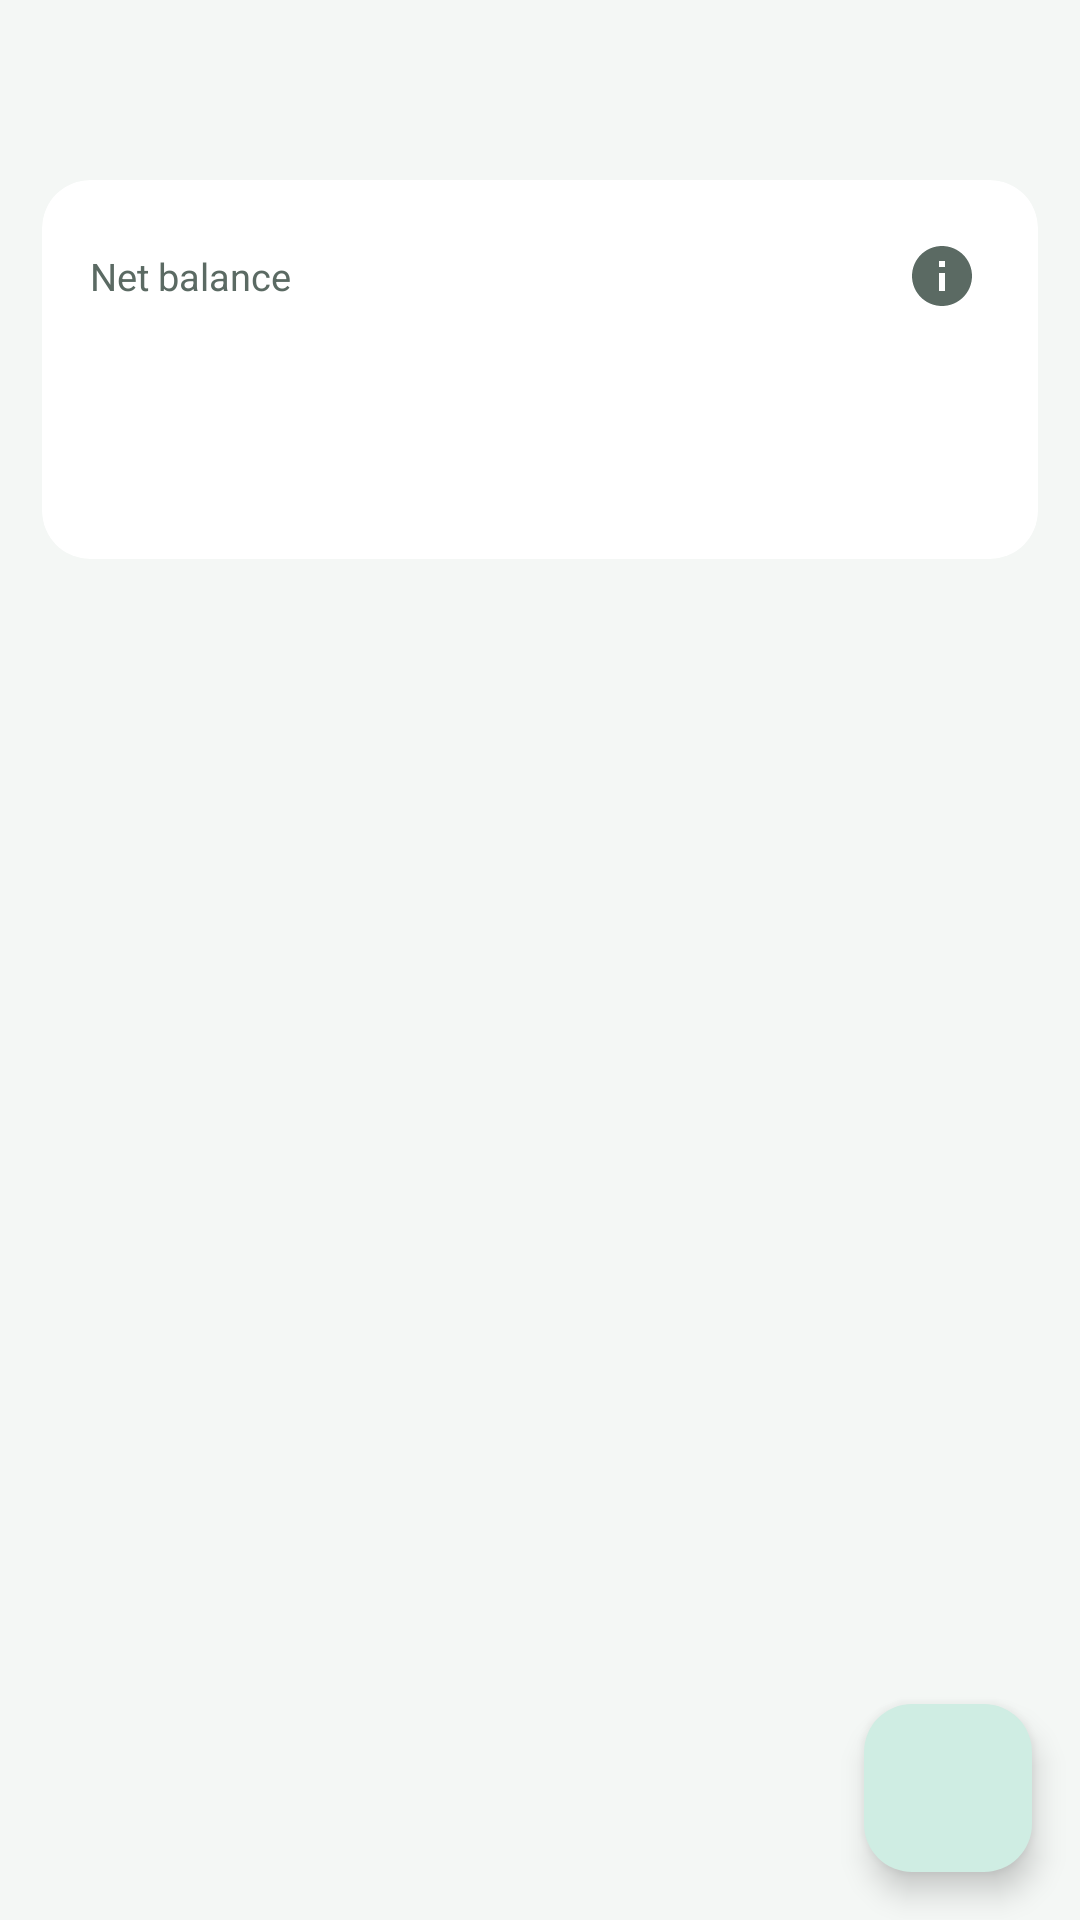

This screen was rendered from an Android layout file. Write that file and the resources it references.
<!-- AndroidManifest.xml: application theme Theme.ExpenseMate -->
<!-- res/layout/fragment_money.xml -->
<?xml version="1.0" encoding="utf-8"?>
<androidx.coordinatorlayout.widget.CoordinatorLayout xmlns:android="http://schemas.android.com/apk/res/android"
    xmlns:app="http://schemas.android.com/apk/res-auto"
    android:layout_width="match_parent"
    android:layout_height="match_parent">

    <LinearLayout
        android:layout_width="match_parent"
        android:layout_height="match_parent"
        android:orientation="vertical">

        <com.google.android.material.tabs.TabLayout
            android:id="@+id/tabs"
            android:layout_width="match_parent"
            android:layout_height="wrap_content"
            android:background="@android:color/transparent"
            app:tabGravity="fill"
            app:tabMode="fixed" />
        

        <FrameLayout
            android:layout_width="match_parent"
            android:layout_height="0dp"
            android:layout_weight="1">

            
            <androidx.core.widget.NestedScrollView
                android:id="@+id/scrollList"
                android:layout_width="match_parent"
                android:layout_height="match_parent"
                android:clipToPadding="false"
                android:paddingBottom="88dp">

                <LinearLayout
                    android:layout_width="match_parent"
                    android:layout_height="wrap_content"
                    android:orientation="vertical"
                    android:paddingStart="14dp"
                    android:paddingEnd="14dp">

                    <com.google.android.material.card.MaterialCardView
                        android:layout_width="match_parent"
                        android:layout_height="wrap_content"
                        android:layout_marginTop="12dp">

                        <LinearLayout
                            android:layout_width="match_parent"
                            android:layout_height="wrap_content"
                            android:orientation="vertical"
                            android:padding="16dp">

                            <LinearLayout
                                android:layout_width="match_parent"
                                android:layout_height="wrap_content"
                                android:gravity="center_vertical"
                                android:orientation="horizontal">

                                <TextView
                                    android:id="@+id/tvNetLabel"
                                    style="@style/Text.ExpenseMate.Sub"
                                    android:layout_width="0dp"
                                    android:layout_height="wrap_content"
                                    android:layout_weight="1"
                                    android:text="Net balance" />

                                <ImageButton
                                    android:id="@+id/btnInfo"
                                    android:layout_width="32dp"
                                    android:layout_height="32dp"
                                    android:background="?attr/selectableItemBackgroundBorderless"
                                    android:contentDescription="How this is calculated"
                                    android:padding="6dp"
                                    android:src="@drawable/ic_info"
                                    app:tint="@color/on_surface_variant" />
                            </LinearLayout>

                            <TextView
                                android:id="@+id/tvNetBalance"
                                style="@style/Text.ExpenseMate.Hero"
                                android:layout_width="match_parent"
                                android:layout_height="wrap_content" />

                            <TextView
                                android:id="@+id/tvNetNote"
                                style="@style/Text.ExpenseMate.SubLine"
                                android:layout_width="match_parent"
                                android:layout_height="wrap_content"
                                android:layout_marginTop="2dp" />
                        </LinearLayout>
                    </com.google.android.material.card.MaterialCardView>

                    <LinearLayout
                        android:id="@+id/listRows"
                        android:layout_width="match_parent"
                        android:layout_height="wrap_content"
                        android:layout_marginTop="14dp"
                        android:orientation="vertical" />

                    <TextView
                        android:id="@+id/tvHint"
                        style="@style/Text.ExpenseMate.Sub"
                        android:layout_width="match_parent"
                        android:layout_height="wrap_content"
                        android:layout_marginTop="10dp"
                        android:paddingStart="4dp"
                        android:paddingEnd="4dp" />
                </LinearLayout>
            </androidx.core.widget.NestedScrollView>

            
            <FrameLayout
                android:id="@+id/budgetsContainer"
                android:layout_width="match_parent"
                android:layout_height="match_parent"
                android:visibility="gone" />
        </FrameLayout>
    </LinearLayout>

    <com.google.android.material.floatingactionbutton.FloatingActionButton
        android:id="@+id/fabAdd"
        android:layout_width="wrap_content"
        android:layout_height="wrap_content"
        android:layout_gravity="bottom|end"
        android:layout_margin="16dp"
        android:contentDescription="Add budget"
        app:srcCompat="@drawable/ic_add" />
</androidx.coordinatorlayout.widget.CoordinatorLayout>
<!-- resources referenced by this layout -->
<resources>
  <color name="on_surface_variant">#5B6A63</color>
  <!-- drawable ic_info (drawable) -->
  <?xml version="1.0" encoding="utf-8"?>
  <vector xmlns:android="http://schemas.android.com/apk/res/android"
      android:width="24dp"
      android:height="24dp"
      android:viewportWidth="24"
      android:viewportHeight="24"
      android:tint="?attr/colorControlNormal">
      <path
          android:fillColor="@android:color/white"
          android:pathData="M12,2C6.48,2 2,6.48 2,12s4.48,10 10,10s10,-4.48 10,-10S17.52,2 12,2zM13,17h-2v-6h2V17zM13,9h-2V7h2V9z" />
  </vector>
  <style name="Text.ExpenseMate.Hero" parent="">
          <item name="android:textSize">32sp</item>
          <item name="android:fontFamily">sans-serif-medium</item>
          <item name="android:textColor">@color/on_surface</item>
          <item name="android:fontFeatureSettings">tnum</item>
          <item name="android:letterSpacing">-0.02</item>
      </style>
  <style name="Text.ExpenseMate.Sub" parent="">
          <item name="android:textSize">12.5sp</item>
          <item name="android:textColor">@color/on_surface_variant</item>
      </style>
  <style name="Text.ExpenseMate.SubLine" parent="Text.ExpenseMate.Sub">
          <item name="android:maxLines">1</item>
          <item name="android:ellipsize">end</item>
      </style>
  <color name="on_surface">#14201B</color>
  <color name="primary">#0E6B5A</color>
  <color name="on_primary">#FFFFFF</color>
  <color name="primary_container">#CFEDE3</color>
  <color name="on_primary_container">#00382D</color>
  <color name="transfer">#37548F</color>
  <color name="alert">#B23A2C</color>
  <color name="background">#F4F7F5</color>
  <color name="surface">#FFFFFF</color>
  <color name="surface_variant">#E8F0EC</color>
  <color name="outline">#DDE6E1</color>
  <style name="ThemeOverlay.ExpenseMate.BottomSheet" parent="ThemeOverlay.Material3.BottomSheetDialog">
          <item name="bottomSheetStyle">@style/Widget.ExpenseMate.BottomSheet</item>
          <item name="android:navigationBarColor">@color/surface</item>
      </style>
  <style name="Widget.ExpenseMate.Toolbar" parent="Widget.Material3.Toolbar">
          <item name="android:background">@color/background</item>
          <item name="titleTextAppearance">@style/Text.ExpenseMate.ScreenTitle</item>
      </style>
  <style name="Widget.ExpenseMate.Card" parent="Widget.Material3.CardView.Filled">
          <item name="cardBackgroundColor">@color/surface</item>
          <item name="cardCornerRadius">16dp</item>
          <item name="cardElevation">0dp</item>
          <item name="strokeWidth">0dp</item>
      </style>
  <style name="Widget.ExpenseMate.Field" parent="Widget.Material3.TextInputLayout.FilledBox">
          <item name="boxBackgroundColor">@color/field_box</item>
          <item name="boxStrokeWidth">0dp</item>
          <item name="boxStrokeWidthFocused">0dp</item>
          <item name="boxCornerRadiusTopStart">14dp</item>
          <item name="boxCornerRadiusTopEnd">14dp</item>
          <item name="boxCornerRadiusBottomStart">14dp</item>
          <item name="boxCornerRadiusBottomEnd">14dp</item>
      </style>
  <style name="Widget.ExpenseMate.BottomSheet" parent="Widget.Material3.BottomSheet.Modal">
          <item name="backgroundTint">@color/surface</item>
          <item name="shapeAppearance">@style/Shape.ExpenseMate.Sheet</item>
      </style>
  <style name="Text.ExpenseMate.ScreenTitle" parent="TextAppearance.Material3.TitleLarge">
          <item name="android:fontFamily">sans-serif-medium</item>
          <item name="android:textColor">@color/on_surface</item>
      </style>
  <style name="Shape.ExpenseMate.Sheet" parent="">
          <item name="cornerFamily">rounded</item>
          <item name="cornerSizeTopLeft">22dp</item>
          <item name="cornerSizeTopRight">22dp</item>
          <item name="cornerSizeBottomLeft">0dp</item>
          <item name="cornerSizeBottomRight">0dp</item>
      </style>
</resources>
